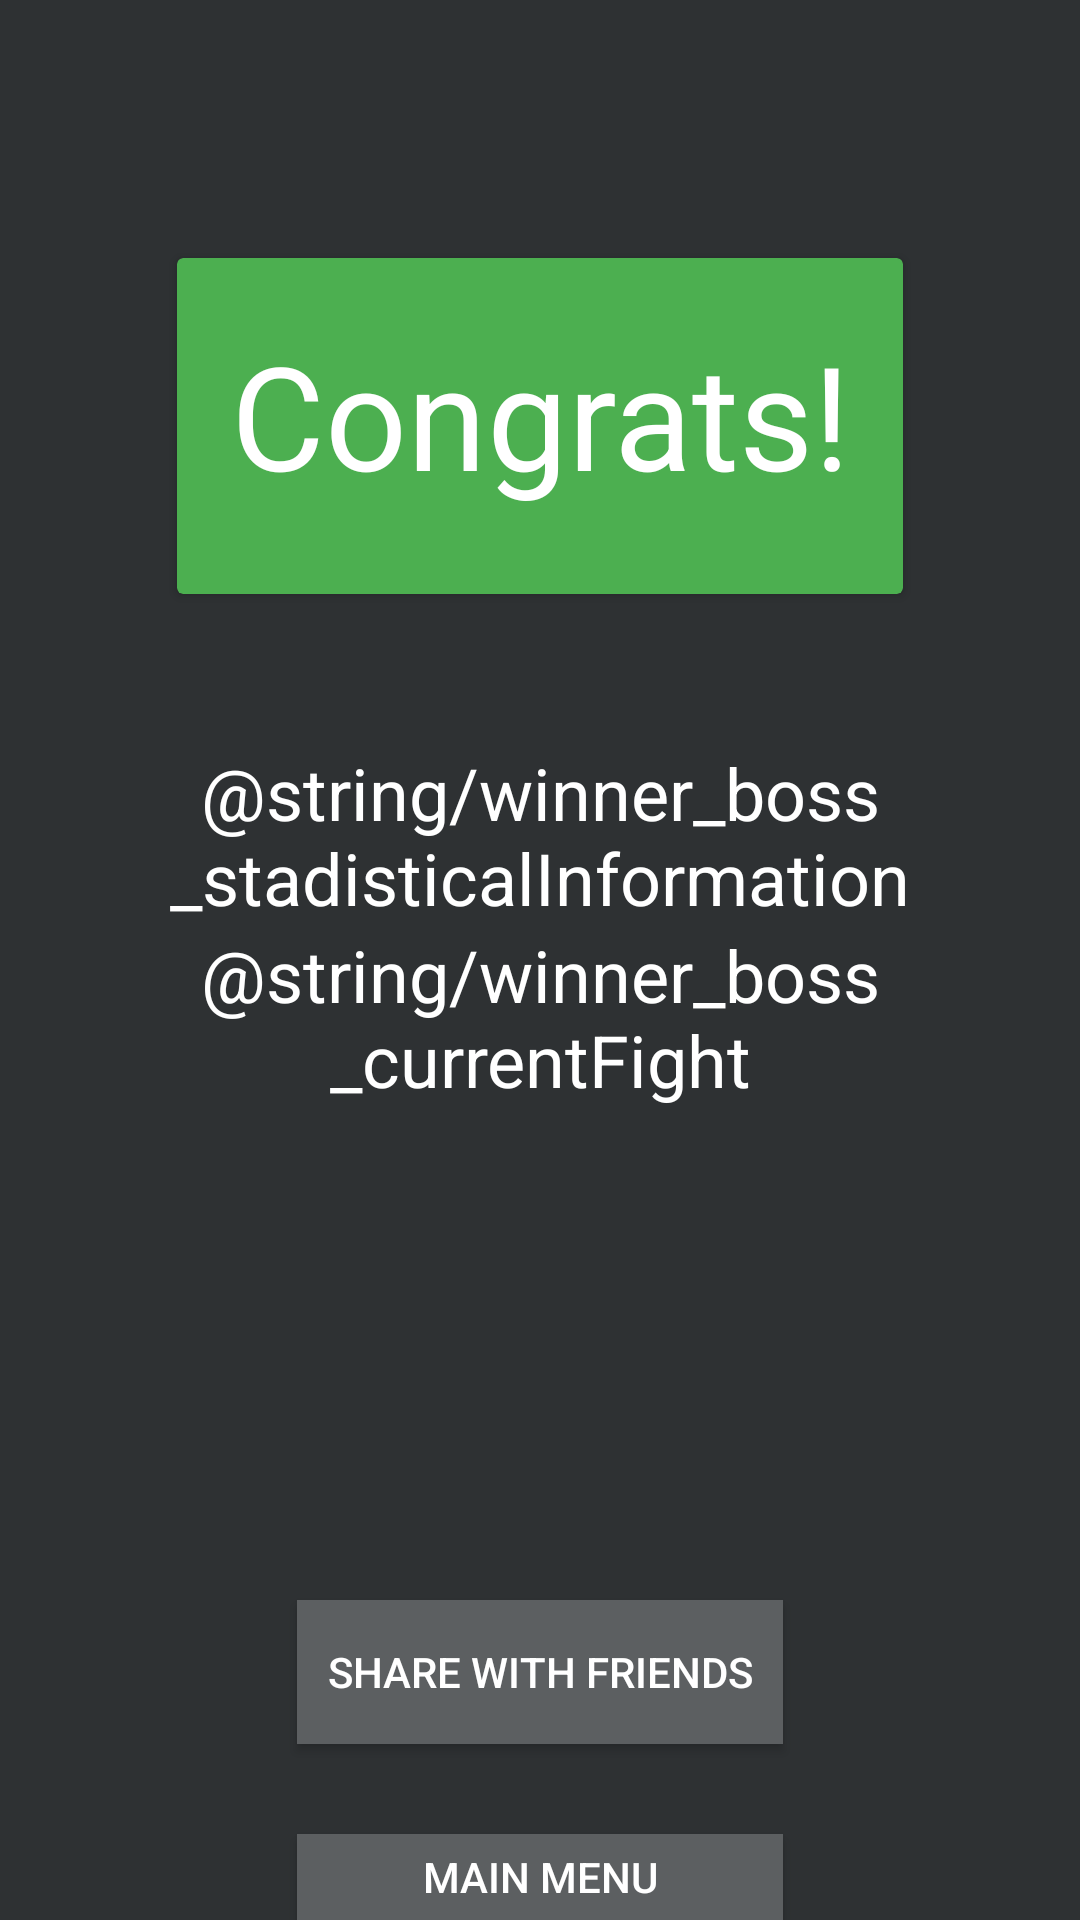

Layout XML and referenced resources for this Android screen:
<!-- AndroidManifest.xml: application theme Theme.WalkFight -->
<!-- res/layout/winner_boss.xml -->
<?xml version="1.0" encoding="utf-8"?>
<LinearLayout xmlns:android="http://schemas.android.com/apk/res/android"
    xmlns:tools="http://schemas.android.com/tools"
    android:layout_width="match_parent"
    android:layout_height="match_parent"
    android:background="@color/material_dynamic_neutral20"
    android:orientation="vertical">

    <androidx.cardview.widget.CardView
        android:layout_width="242dp"
        android:layout_height="112dp"
        android:layout_marginTop="86dp"
        android:backgroundTint="#4CAF50"
        android:layout_gravity="center">

        <GridLayout
            android:layout_width="match_parent"
            android:layout_height="match_parent">

            <TextView
                android:id="@+id/winnerBoss"
                android:layout_width="match_parent"
                android:layout_height="match_parent"
                android:layout_column="0"
                android:layout_marginTop="20dp"
                android:layout_row="0"
                android:text="@string/winner_boss_winnerBoss"
                android:textAlignment="center"
                android:textColor="@color/white"
                android:textSize="48sp" />
        </GridLayout>

    </androidx.cardview.widget.CardView>

    <TextView
        android:id="@+id/stadisticalInformation"
        android:layout_width="match_parent"
        android:layout_height="wrap_content"
        android:layout_marginTop="50sp"
        android:text="@string/winner_boss_stadisticalInformation"
        android:textAlignment="center"
        android:textColor="@color/white"
        android:textSize="24sp" />

    <TextView
        android:id="@+id/currentFight"
        android:layout_width="match_parent"
        android:layout_height="wrap_content"
        android:text="@string/winner_boss_currentFight"
        android:textAlignment="center"
        android:textColor="@color/white"
        android:textSize="24sp" />

    <Button
        android:id="@+id/share_with_friends"
        android:layout_width="162dp"
        android:layout_height="wrap_content"
        android:layout_gravity="center"
        android:layout_marginTop="164dp"
        android:background="@color/material_dynamic_neutral40"
        android:text="@string/winner_boss_sharewithfriends"
        android:textColor="@color/white" />

    <Button
        android:id="@+id/main_menu"
        android:layout_width="162dp"
        android:layout_height="wrap_content"
        android:layout_gravity="center"
        android:layout_marginTop="30dp"
        android:background="@color/material_dynamic_neutral40"
        android:text="@string/mainmenu"
        android:textColor="@color/white" />

</LinearLayout>
<!-- resources referenced by this layout -->
<resources>
  <color name="white">#FFFFFFFF</color>
  <string name="mainmenu">Main Menu</string>
  <string name="winner_boss_sharewithfriends">Share with friends</string>
  <string name="winner_boss_winnerBoss">Congrats!</string>
  <style name="Theme.WalkFight" parent="android:Theme.Material.Light.NoActionBar" />
</resources>
